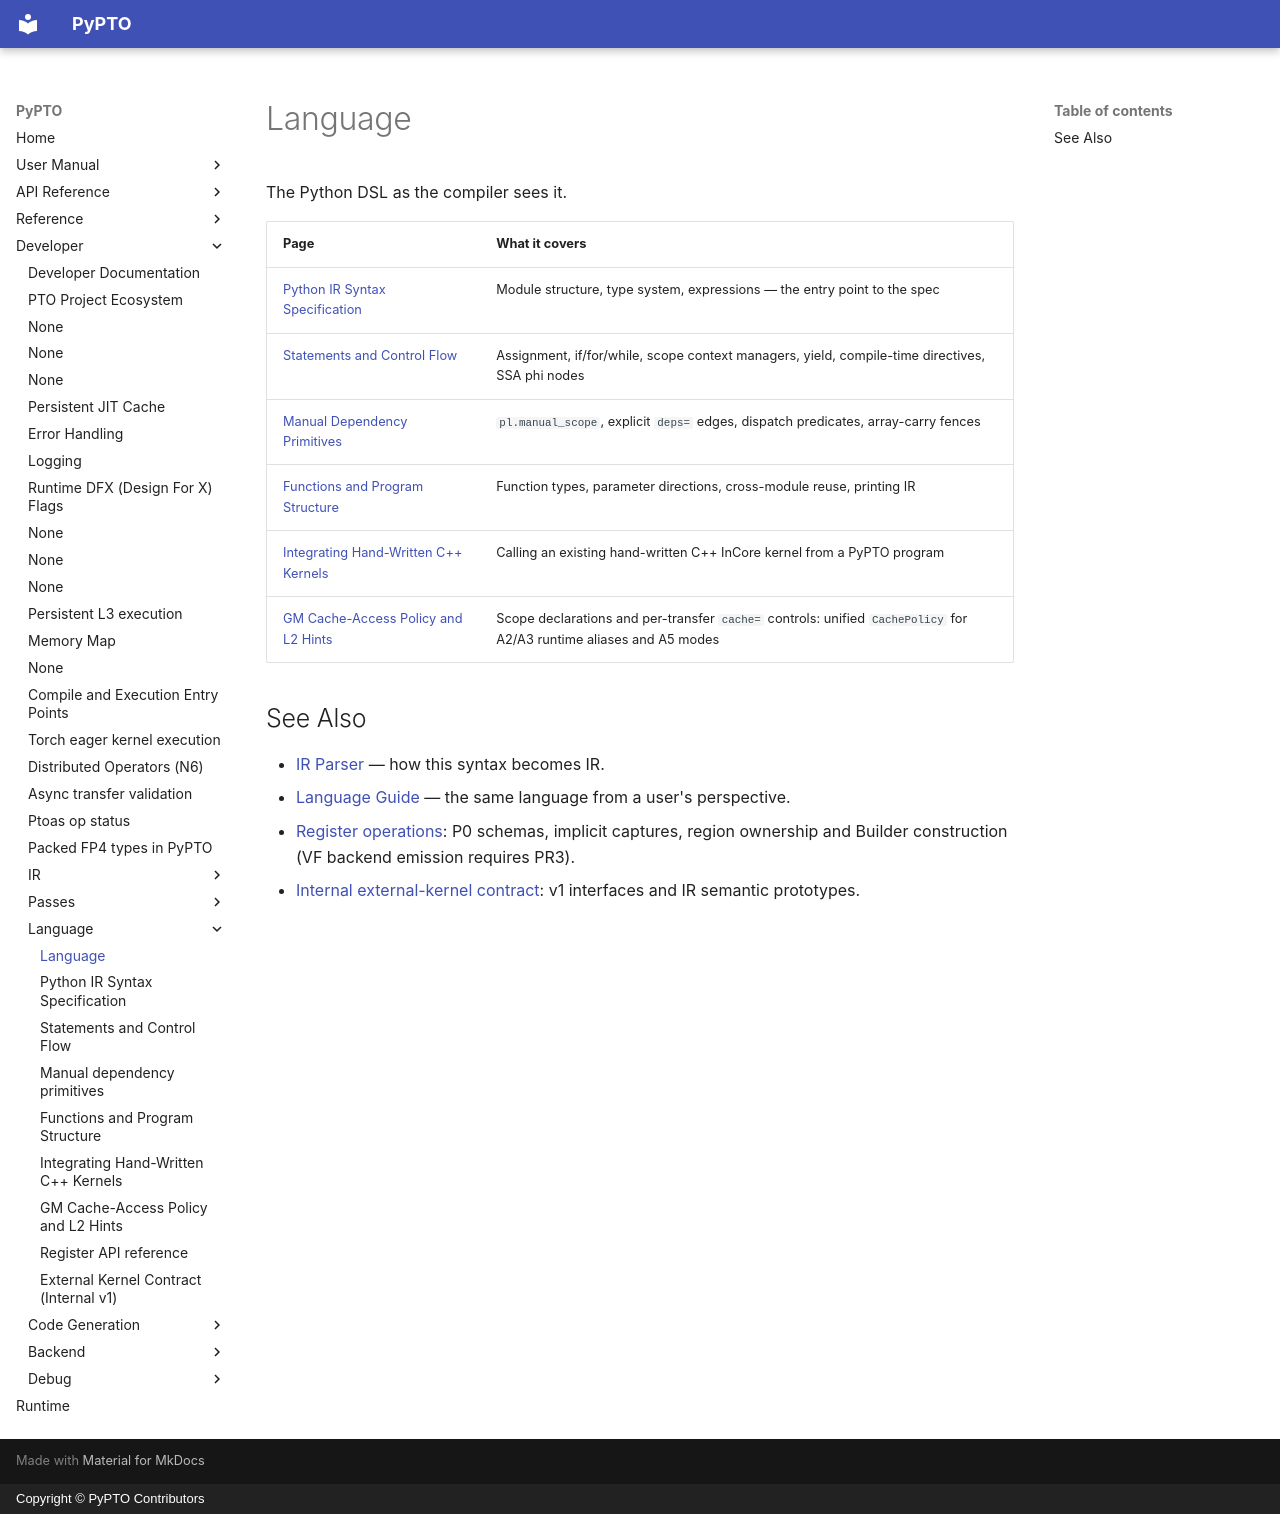

repository: hw-native-sys/pypto · page: en/dev/language/index.html · generator: mkdocs · copyright: Copyright © PyPTO Contributors

# Language

The Python DSL as the compiler sees it.

| Page | What it covers |
| ---- | -------------- |
| [Python IR Syntax Specification](00-python_syntax.md) | Module structure, type system, expressions — the entry point to the spec |
| [Statements and Control Flow](01-statements.md) | Assignment, if/for/while, scope context managers, yield, compile-time directives, SSA phi nodes |
| [Manual Dependency Primitives](02-manual_dependencies.md) | `pl.manual_scope`, explicit `deps=` edges, dispatch predicates, array-carry fences |
| [Functions and Program Structure](03-functions.md) | Function types, parameter directions, cross-module reuse, printing IR |
| [Integrating Hand-Written C++ Kernels](04-external-kernels.md) | Calling an existing hand-written C++ InCore kernel from a PyPTO program |
| [GM Cache-Access Policy and L2 Hints](05-cache-policy.md) | Scope declarations and per-transfer `cache=` controls: unified `CachePolicy` for A2/A3 runtime aliases and A5 modes |

## See Also

- [IR Parser](../ir/07-parser.md) — how this syntax becomes IR.
- [Language Guide](../../user/language/index.md) — the same language from a user's perspective.

- [Register operations](06-register-operations.md): P0 schemas, implicit captures,
  region ownership and Builder construction (VF backend emission requires PR3).

- [Internal external-kernel contract](07-external-kernel-contract.md): v1 interfaces and IR semantic prototypes.
